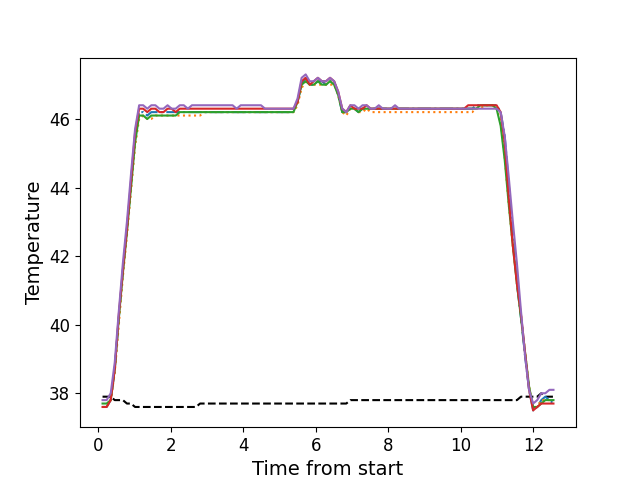

Data behind this chart, as committed beside it:
, times, neutral, z1, z2, z3, z4, z5
0, 0.1142, 37.9, 37.6, 37.6, 37.7, 37.6, 37.8
1, 0.2268, 37.9, 37.6, 37.6, 37.7, 37.6, 37.8
2, 0.3394, 37.9, 37.8, 37.8, 37.8, 37.8, 38.0
3, 0.4511, 37.8, 38.7, 38.6, 38.7, 38.7, 38.9
4, 0.5637, 37.8, 40.2, 40.0, 40.2, 40.3, 40.4
5, 0.6753, 37.8, 41.6, 41.4, 41.5, 41.6, 41.8
6, 0.7869, 37.7, 42.8, 42.6, 42.7, 42.8, 43.0
7, 0.8996, 37.7, 44.1, 43.9, 44.0, 44.2, 44.4
8, 1.011, 37.6, 45.5, 45.2, 45.3, 45.6, 45.7
9, 1.124, 37.6, 46.2, 46.0, 46.1, 46.3, 46.4
10, 1.235, 37.6, 46.2, 46.1, 46.1, 46.3, 46.4
11, 1.348, 37.6, 46.1, 46.0, 46.0, 46.2, 46.3
12, 1.46, 37.6, 46.2, 46.0, 46.1, 46.3, 46.4
13, 1.572, 37.6, 46.2, 46.1, 46.1, 46.3, 46.4
14, 1.684, 37.6, 46.2, 46.1, 46.1, 46.2, 46.3
15, 1.796, 37.6, 46.2, 46.1, 46.1, 46.2, 46.3
16, 1.908, 37.6, 46.2, 46.1, 46.1, 46.3, 46.4
17, 2.019, 37.6, 46.2, 46.1, 46.1, 46.3, 46.3
18, 2.132, 37.6, 46.2, 46.1, 46.1, 46.2, 46.3
19, 2.245, 37.6, 46.2, 46.1, 46.2, 46.3, 46.4
20, 2.356, 37.6, 46.2, 46.1, 46.2, 46.3, 46.4
21, 2.468, 37.6, 46.2, 46.1, 46.2, 46.3, 46.3
22, 2.58, 37.6, 46.2, 46.1, 46.2, 46.3, 46.4
23, 2.693, 37.6, 46.2, 46.1, 46.2, 46.3, 46.4
24, 2.804, 37.7, 46.2, 46.1, 46.2, 46.3, 46.4
25, 2.917, 37.7, 46.2, 46.2, 46.2, 46.3, 46.4
26, 3.029, 37.7, 46.2, 46.2, 46.2, 46.3, 46.4
27, 3.14, 37.7, 46.2, 46.2, 46.2, 46.3, 46.4
28, 3.253, 37.7, 46.2, 46.2, 46.2, 46.3, 46.4
29, 3.364, 37.7, 46.2, 46.2, 46.2, 46.3, 46.4
30, 3.476, 37.7, 46.2, 46.2, 46.2, 46.3, 46.4
31, 3.589, 37.7, 46.2, 46.2, 46.2, 46.3, 46.4
32, 3.702, 37.7, 46.2, 46.2, 46.2, 46.3, 46.4
33, 3.813, 37.7, 46.2, 46.2, 46.2, 46.3, 46.3
34, 3.926, 37.7, 46.2, 46.2, 46.2, 46.3, 46.4
35, 4.037, 37.7, 46.2, 46.2, 46.2, 46.3, 46.4
36, 4.149, 37.7, 46.2, 46.2, 46.2, 46.3, 46.4
37, 4.261, 37.7, 46.2, 46.2, 46.2, 46.3, 46.4
38, 4.373, 37.7, 46.2, 46.2, 46.2, 46.3, 46.4
39, 4.485, 37.7, 46.2, 46.2, 46.2, 46.3, 46.4
40, 4.597, 37.7, 46.2, 46.2, 46.2, 46.3, 46.3
41, 4.71, 37.7, 46.2, 46.2, 46.2, 46.3, 46.3
42, 4.822, 37.7, 46.2, 46.2, 46.2, 46.3, 46.3
43, 4.934, 37.7, 46.2, 46.2, 46.2, 46.3, 46.3
44, 5.046, 37.7, 46.2, 46.2, 46.2, 46.3, 46.3
45, 5.157, 37.7, 46.2, 46.2, 46.2, 46.3, 46.3
46, 5.27, 37.7, 46.2, 46.2, 46.2, 46.3, 46.3
47, 5.382, 37.7, 46.3, 46.2, 46.2, 46.3, 46.3
48, 5.494, 37.7, 46.5, 46.4, 46.5, 46.5, 46.6
49, 5.606, 37.7, 47.0, 46.9, 47.0, 47.1, 47.2
50, 5.719, 37.7, 47.2, 47.1, 47.1, 47.2, 47.3
51, 5.83, 37.7, 47.0, 47.0, 47.0, 47.0, 47.1
52, 5.942, 37.7, 47.0, 47.0, 47.0, 47.1, 47.1
53, 6.054, 37.7, 47.1, 47.0, 47.1, 47.2, 47.2
54, 6.166, 37.7, 47.1, 47.0, 47.0, 47.1, 47.1
55, 6.279, 37.7, 47.0, 47.0, 47.0, 47.1, 47.1
56, 6.39, 37.7, 47.1, 47.0, 47.1, 47.2, 47.2
57, 6.503, 37.7, 47.1, 47.0, 47.0, 47.1, 47.1
58, 6.614, 37.7, 46.7, 46.7, 46.7, 46.8, 46.8
59, 6.727, 37.7, 46.2, 46.2, 46.2, 46.3, 46.3
... 52 more rows
